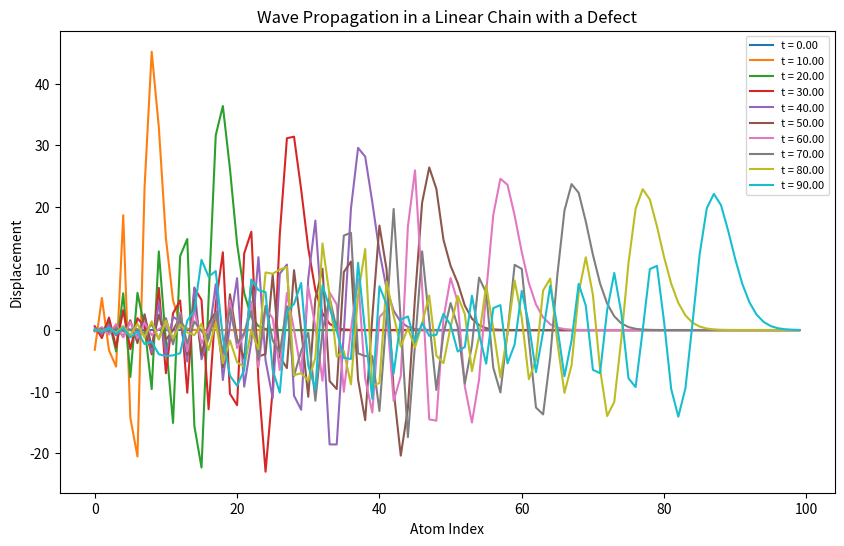
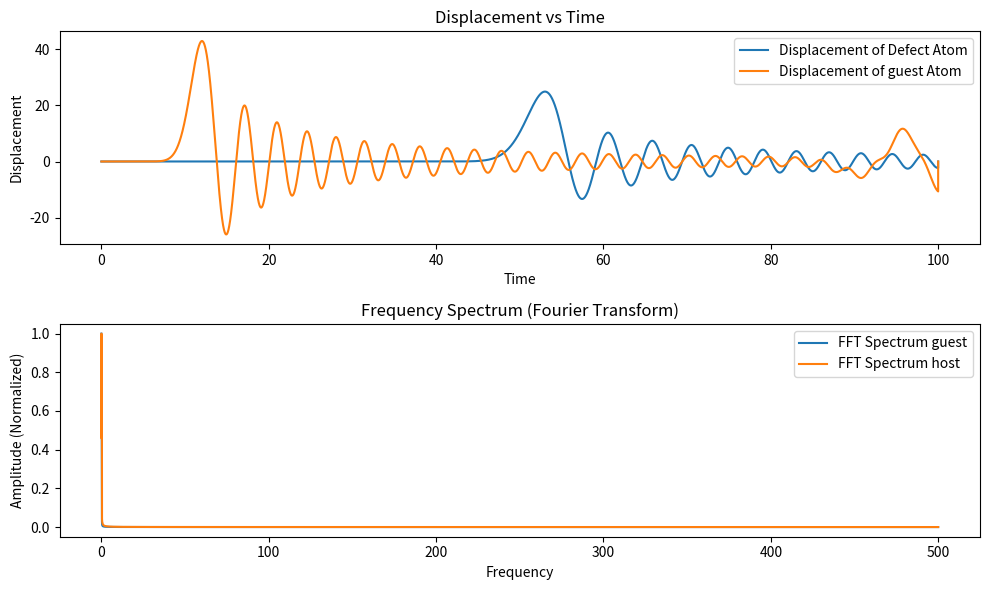

Write the Python code that produced these figures, in order.
import numpy as np
import matplotlib.pyplot as plt


n = 100  # Number of atoms
defect_index = n // 2  # Place a defect in the center
a = 1  # Lattice constant
x = np.linspace(0, n, n, endpoint=False) * a  # Lattice

t_0 = 0  # Initial time (s)
t_max = 100  # Final time (s)
t_steps = 100000  # Number of steps
t = np.linspace(t_0, t_max, t_steps, endpoint=False)
dt = t[1] - t[0]  # Delta time (s)

k_h = 1.0  # Spring constant for host atoms
m_h = 1.0  # Mass of host atoms
k_g = 2.0  # Spring constant for guest atom
m_g = 2.0  # Mass of guest atom

# Initialize displacement arrays
u_t = np.zeros((n, t_steps))  # Displacements
u_prev = np.zeros(n)  # Displacement at t-dt
u_curr = np.zeros(n)  # Displacement at t
u_next = np.zeros(n)  # Displacement at t+dt

# Set initial conditions
u_curr[0] = 0.1  # Small displacement for the first atom


for cur_t in range(1, t_steps - 1):
    for cur_n in range(n):
        # Apply boundary conditions for an infinite solid
        if cur_n == 0:
            left = 0
            right = u_curr[cur_n + 1]
        elif cur_n == n - 1:
            left = u_curr[cur_n - 1]
            right = 0
        else:
            left = u_curr[cur_n - 1]
            right = u_curr[cur_n + 1]

        # Equation of motion with defect
        if cur_n == defect_index:
            d2u_dt2 = (k_g / m_g) * (right + left - 2 * u_curr[cur_n])
        elif cur_n == defect_index - 1:
            d2u_dt2 = (k_g / m_h) * (right - u_curr[cur_n]) + (k_h / m_h) * (left - u_curr[cur_n])
        elif cur_n == defect_index + 1:
            d2u_dt2 = (k_h / m_h) * (right - u_curr[cur_n]) + (k_g / m_h) * (left - u_curr[cur_n])
        else:
            d2u_dt2 = (k_h / m_h) * (right + left - 2 * u_curr[cur_n])

        # Update displacement using Verlet integration
        u_next[cur_n] = 2 * u_curr[cur_n] - u_prev[cur_n] + d2u_dt2 * dt**2

    # Update arrays for the next time step
    u_prev[:] = u_curr
    u_curr[:] = u_next
    u_t[:, cur_t] = u_curr


# Animate or plot the displacement over time
plt.figure(figsize=(10, 6))
for i in range(0, t_steps, t_steps // 10):  # Plot a subset of time steps
    plt.plot(x, u_t[:, i], label=f"t = {i * dt:.2f}")
plt.xlabel("Atom Index")
plt.ylabel("Displacement")
plt.title("Wave Propagation in a Linear Chain with a Defect")
plt.legend(loc="upper right", fontsize=8)

# Perform Fourier Transform on the displacement of the defect atom
atom_to_analyze = defect_index
u_defect = u_t[atom_to_analyze, :]

# Apply FFT
fft_result_defect = np.fft.fft(u_defect)
fft_result_host = np.fft.fft(u_t[10])
frequencies = np.fft.fftfreq(t_steps, d=dt)
positive_frequencies = frequencies[frequencies >= 0]
fft_magnitude_guest = np.abs(fft_result_defect[:len(positive_frequencies)])
fft_magnitude_host = np.abs(fft_result_host[:len(positive_frequencies)])

# Normalize FFT result
fft_magnitude_guest /= np.max(fft_magnitude_guest)
fft_magnitude_host /= np.max(fft_magnitude_host)

# Plot the results
plt.figure(figsize=(10, 6))

# Displacement plot
plt.subplot(2, 1, 1)
plt.plot(t, u_defect, label="Displacement of Defect Atom")
plt.plot(t, u_t[10], label="Displacement of guest Atom")
plt.xlabel("Time")
plt.ylabel("Displacement")
plt.title("Displacement vs Time")
plt.legend()

# Fourier Transform plot
plt.subplot(2, 1, 2)
plt.plot(positive_frequencies, fft_magnitude_guest, label="FFT Spectrum guest")
plt.plot(positive_frequencies, fft_magnitude_host, label="FFT Spectrum host")
plt.xlabel("Frequency")
plt.ylabel("Amplitude (Normalized)")
plt.title("Frequency Spectrum (Fourier Transform)")
plt.legend()

plt.tight_layout()
plt.show()
